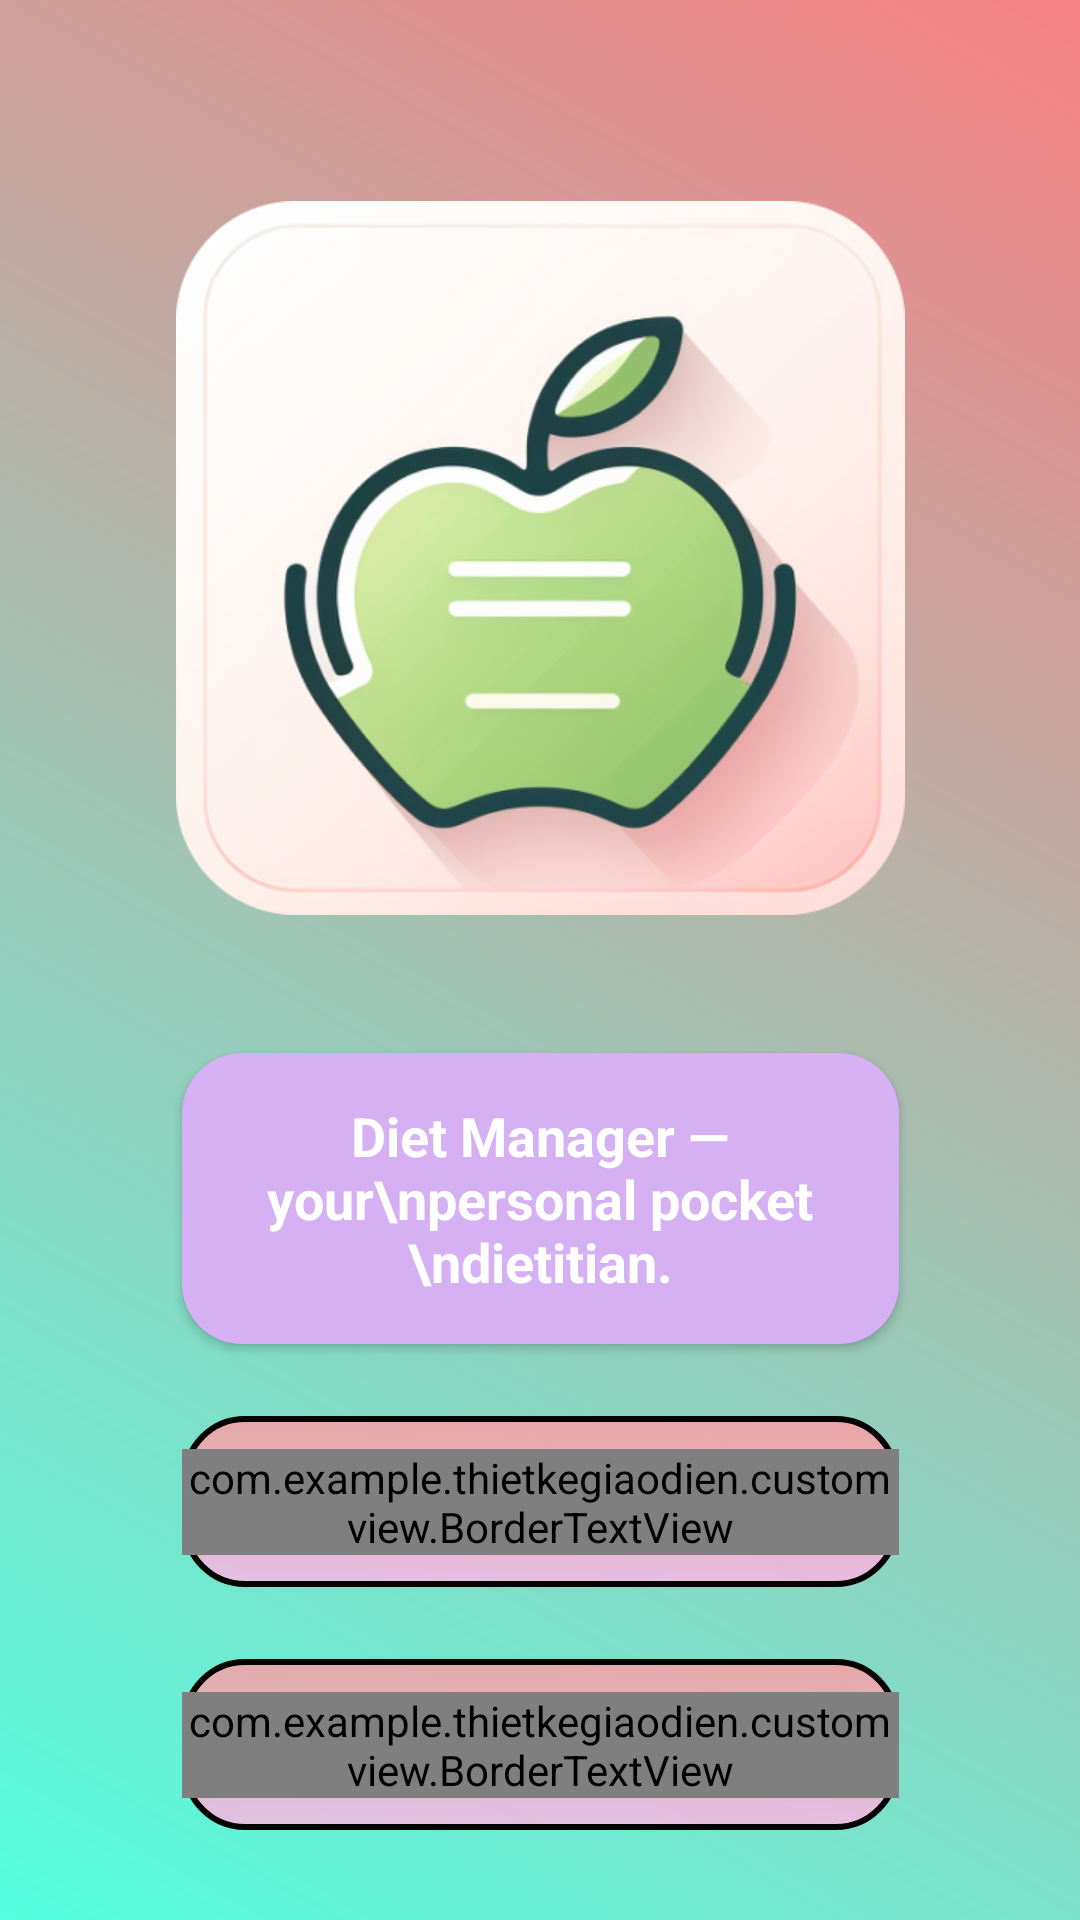

Android layout source for this screen:
<!-- AndroidManifest.xml: application theme Theme.ThietKeGiaoDien -->
<!-- res/layout/activity_main.xml -->
<?xml version="1.0" encoding="utf-8"?>
<androidx.constraintlayout.widget.ConstraintLayout xmlns:android="http://schemas.android.com/apk/res/android"
    xmlns:app="http://schemas.android.com/apk/res-auto"
    xmlns:tools="http://schemas.android.com/tools"
    android:id="@+id/main"
    android:layout_width="match_parent"
    android:layout_height="match_parent"
    android:background="@drawable/cold_launch_background"
    tools:context=".activitystart.MainActivity">

    <ImageView
        android:id="@+id/imageView"
        android:layout_width="243dp"
        android:layout_height="238dp"
        android:layout_marginTop="67dp"
        android:layout_marginHorizontal="40dp"
        app:layout_constraintEnd_toEndOf="parent"
        app:layout_constraintStart_toStartOf="parent"
        app:layout_constraintTop_toTopOf="parent"
        app:srcCompat="@drawable/cold_launch_icon" />

    <androidx.cardview.widget.CardView
        android:id="@+id/cardView2"
        android:layout_width="239dp"
        android:layout_height="97dp"
        android:layout_marginTop="46dp"
        app:cardCornerRadius="20dp"
        app:layout_constraintEnd_toEndOf="parent"
        app:layout_constraintStart_toStartOf="parent"
        app:layout_constraintTop_toBottomOf="@+id/imageView">
        <androidx.constraintlayout.widget.ConstraintLayout
            android:layout_width="match_parent"
            android:layout_height="match_parent"
            android:background="@color/purple">

            <TextView
                android:layout_width="wrap_content"
                android:layout_height="wrap_content"
                android:layout_gravity="center"
                android:text="Diet Manager — your\npersonal pocket \ndietitian."
                android:textAlignment="center"
                android:textColor="@color/white"
                android:textSize="18dp"
                android:textStyle="bold"
                app:layout_constraintBottom_toBottomOf="parent"
                app:layout_constraintEnd_toEndOf="parent"
                app:layout_constraintStart_toStartOf="parent"
                app:layout_constraintTop_toTopOf="parent" />

        </androidx.constraintlayout.widget.ConstraintLayout>


    </androidx.cardview.widget.CardView>

    <androidx.constraintlayout.widget.ConstraintLayout
        android:id="@+id/cv_start_a_new_program"
        android:layout_width="239dp"
        android:layout_height="57dp"
        android:layout_marginTop="24dp"

        app:cardCornerRadius="20dp"
        app:layout_constraintEnd_toEndOf="parent"
        app:layout_constraintStart_toStartOf="parent"
        app:layout_constraintTop_toBottomOf="@+id/cardView2">

        <androidx.constraintlayout.widget.ConstraintLayout
            android:layout_width="match_parent"
            android:layout_height="match_parent"
            android:background="@drawable/button_main_menu_background" >
            <com.example.thietkegiaodien.customview.BorderTextView
                android:layout_width="wrap_content"
                android:layout_height="wrap_content"
                android:id="@+id/textViewWithBorder"
                android:text="Start a new program"
                android:textAlignment="center"
                android:textColor="@color/white"
                android:textSize="18dp"
                android:textStyle="bold"
                app:layout_constraintBottom_toBottomOf="parent"
                app:layout_constraintEnd_toEndOf="parent"
                app:layout_constraintStart_toStartOf="parent"
                app:layout_constraintTop_toTopOf="parent"/>



        </androidx.constraintlayout.widget.ConstraintLayout>

    </androidx.constraintlayout.widget.ConstraintLayout>

    <androidx.constraintlayout.widget.ConstraintLayout
        android:id="@+id/cv_continue_the_program"
        android:layout_width="239dp"
        android:layout_height="57dp"
        android:layout_marginTop="24dp"

        app:cardCornerRadius="20dp"
        app:layout_constraintEnd_toEndOf="parent"
        app:layout_constraintStart_toStartOf="parent"
        app:layout_constraintTop_toBottomOf="@+id/cv_start_a_new_program">

        <androidx.constraintlayout.widget.ConstraintLayout
            android:layout_width="match_parent"
            android:layout_height="match_parent"
            android:background="@drawable/button_main_menu_background">

            <com.example.thietkegiaodien.customview.BorderTextView
                android:layout_width="wrap_content"
                android:layout_height="wrap_content"
                android:id="@+id/tv_continue"
                android:text="Continue the program"
                android:textAlignment="center"
                android:textColor="@color/white"
                android:textSize="18dp"
                android:textStyle="bold"
                app:layout_constraintBottom_toBottomOf="parent"
                app:layout_constraintEnd_toEndOf="parent"
                app:layout_constraintStart_toStartOf="parent"
                app:layout_constraintTop_toTopOf="parent"/>


        </androidx.constraintlayout.widget.ConstraintLayout>

    </androidx.constraintlayout.widget.ConstraintLayout>

</androidx.constraintlayout.widget.ConstraintLayout>
<!-- resources referenced by this layout -->
<resources>
  <color name="purple">#80AC62E6</color>
  <color name="white">#FFFFFFFF</color>
  <!-- drawable button_main_menu_background (drawable) -->
  <?xml version="1.0" encoding="utf-8"?>
  <shape xmlns:android="http://schemas.android.com/apk/res/android">
      
      <gradient
          android:startColor="#CCFFB5E7"
          android:endColor="#CCFF9A9E"
          android:angle="90" />
  
      
      <stroke
          android:width="2dp"
          android:color="@android:color/black" />
  
      
      <corners android:radius="20dp" />
  </shape>
  <!-- drawable cold_launch_background (drawable) -->
  <?xml version="1.0" encoding="utf-8"?>
  <shape xmlns:android="http://schemas.android.com/apk/res/android">
      <gradient
          android:type="linear"
          android:startColor="#55FFDF"
          android:endColor="#F68084"
          android:angle="45"
          android:gradientRadius="400"
          android:useLevel="false" />
  </shape>
  <!-- drawable cold_launch_icon: png bitmap (drawable, 217565 bytes) -->
  <style name="Theme.ThietKeGiaoDien" parent="Base.Theme.ThietKeGiaoDien" />
  <style name="Base.Theme.ThietKeGiaoDien" parent="Theme.Material3.DayNight.NoActionBar">
          
          
      </style>
</resources>
